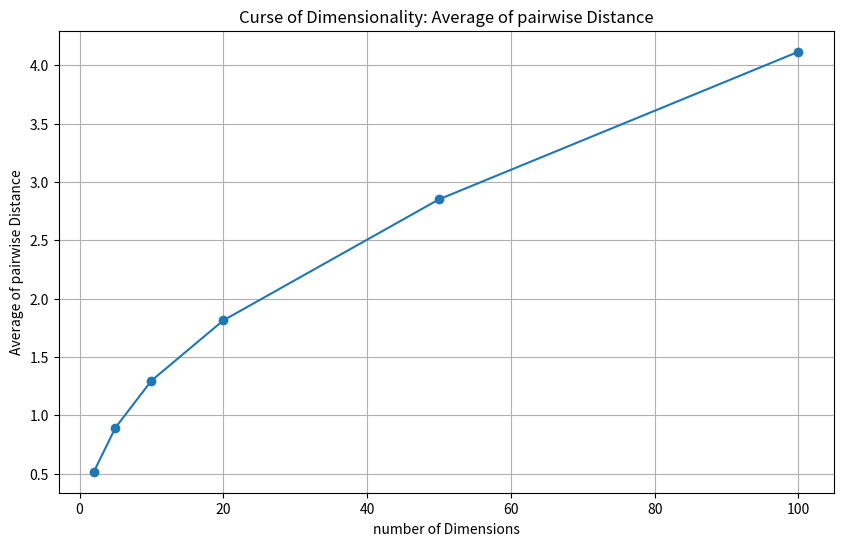

Reproduce this figure in Python.
import numpy as np
from scipy.spatial.distance import euclidean
import matplotlib.pyplot as plt

# Generate random data points in varying dimension

np.random.seed(0)  # for reproducablity

num_points = 100
dimensions = [2, 5, 10, 20, 50, 100]

data = {}
for dim in dimensions:
    data[dim] = np.random.random((num_points, dim))

# for calculating the average of euclidean distance pairwise

avg_distances = {}

for dim in dimensions:
    distances = []
    for i in range(num_points):
        for j in range(i+1, num_points):
            distance = euclidean(data[dim][i], data[dim][j])
            distances.append(distance)
    avg_distance = np.mean(distances)
    avg_distances[dim] = avg_distance

print('Average pairwise Distances:')
for dim, avg_dist in avg_distances.items():
    print(f"Dimension {dim} : {avg_dist:.4f}")

# visulaize the dimensional data using matplotlib library

plt.figure(figsize = (10, 6))
plt.plot(avg_distances.keys(), avg_distances.values(), marker='o')
plt.xlabel('number of Dimensions')
plt.ylabel('Average of pairwise Distance')
plt.title('Curse of Dimensionality: Average of pairwise Distance')
plt.grid(True)
plt.show()